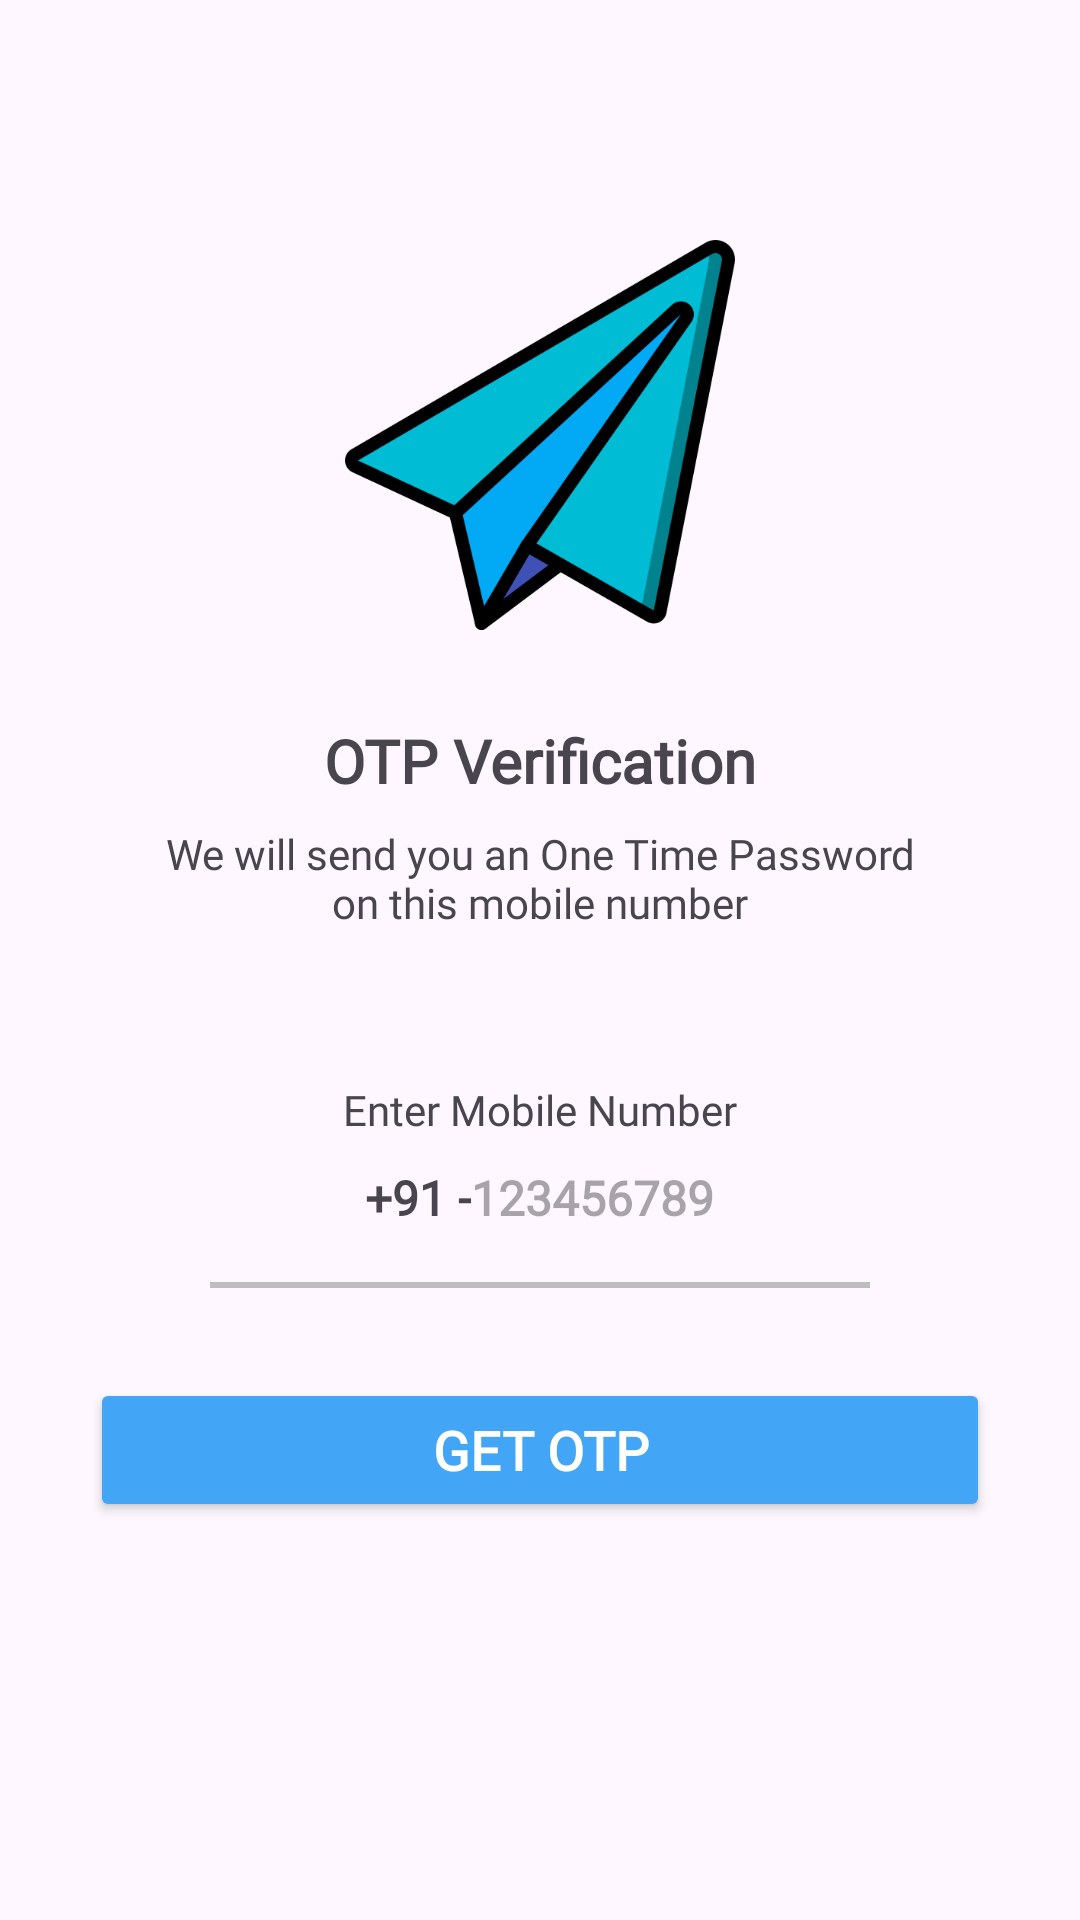

The Android layout XML behind this screen, and the referenced resources:
<!-- AndroidManifest.xml: application theme Theme.InnovativeSolutions -->
<!-- res/layout/activity_send_otp.xml -->
<?xml version="1.0" encoding="utf-8"?>
<ScrollView xmlns:android="http://schemas.android.com/apk/res/android"
    xmlns:tools="http://schemas.android.com/tools"
    android:layout_width="match_parent"
    android:layout_height="match_parent"
    android:overScrollMode="never"
    android:scrollbars="none"
    tools:context=".Activities.Authentication.SendOtpActivity">

    <LinearLayout
        android:layout_width="match_parent"
        android:layout_height="wrap_content"
        android:gravity="center_horizontal"
        android:orientation="vertical">

        <ImageView
            android:layout_width="130dp"
            android:layout_height="130dp"
            android:layout_marginTop="80dp"
            android:contentDescription="@string/app_name"
            android:src="@drawable/ic_send"/>

        <com.google.android.material.textview.MaterialTextView
            android:layout_width="wrap_content"
            android:layout_height="wrap_content"
            android:layout_marginTop="30dp"
            android:text="@string/otp_verification"
            android:textStyle="bold"
            android:textSize="20sp"
            android:fontFamily="@font/nunito" />

        <com.google.android.material.textview.MaterialTextView
            android:layout_width="match_parent"
            android:layout_height="wrap_content"
            android:layout_marginStart="50dp"
            android:layout_marginTop="8dp"
            android:layout_marginEnd="50dp"
            android:gravity="center"
            android:text="@string/we_will_send_you_an_one_time_password_on_this_mobile_number"
            android:textSize="14sp"
            android:fontFamily="@font/nunito" />

        <com.google.android.material.textview.MaterialTextView
            android:layout_width="match_parent"
            android:layout_height="wrap_content"
            android:layout_marginStart="30dp"
            android:layout_marginEnd="30dp"
            android:layout_marginTop="50dp"
            android:gravity="center"
            android:fontFamily="@font/nunito"
            android:text="@string/enter_mobile_number"
            android:textSize="14sp"/>

        <LinearLayout
            android:layout_width="match_parent"
            android:layout_height="wrap_content"
            android:layout_marginStart="60dp"
            android:layout_marginEnd="60dp"
            android:gravity="center"
            android:orientation="horizontal">

            <com.google.android.material.textview.MaterialTextView
                android:layout_width="wrap_content"
                android:layout_height="40dp"
                android:gravity="center"
                android:text="@string/_84"
                android:fontFamily="@font/nunito"
                android:textSize="16sp"
                android:textStyle="bold"/>

            <com.google.android.material.textfield.TextInputEditText
                android:id="@+id/et_MobileNo"
                android:layout_width="wrap_content"
                android:layout_height="40dp"
                android:background="@null"
                android:hint="@string/_123456789"
                android:inputType="phone"
                android:fontFamily="@font/nunito"
                android:maxLength="10"
                android:textSize="16sp"
                android:textStyle="bold"/>

        </LinearLayout>

        <View
            android:layout_width="match_parent"
            android:layout_height="2dp"
            android:layout_marginStart="70dp"
            android:layout_marginTop="8dp"
            android:layout_marginEnd="70dp"
            android:background="@color/divider"/>

        <FrameLayout
            android:layout_width="match_parent"
            android:layout_height="wrap_content">

            <Button
                android:id="@+id/btn_GetOTP"
                android:layout_width="match_parent"
                android:layout_height="wrap_content"
                android:layout_margin="30dp"
                android:backgroundTint="@color/primary"
                android:text="@string/get_otp"
                android:textColor="@color/white"
                android:padding="10dp"
                android:fontFamily="@font/nunito"
                android:textStyle="bold"
                android:textSize="18sp" />

        </FrameLayout>

    </LinearLayout>

</ScrollView>
<!-- resources referenced by this layout -->
<resources>
  <color name="divider">#BDBDBD</color>
  <color name="primary">#42A5F5</color>
  <color name="white">#FFFFFFFF</color>
  <!-- drawable ic_send: png bitmap (drawable, 24421 bytes) -->
  <string name="_123456789">123456789</string>
  <string name="_84">+91 - </string>
  <string name="app_name">Innovative Solutions</string>
  <string name="enter_mobile_number">Enter Mobile Number</string>
  <string name="get_otp">Get OTP</string>
  <string name="otp_verification">OTP Verification</string>
  <string name="we_will_send_you_an_one_time_password_on_this_mobile_number">We will send you an One Time Password on this mobile number</string>
  <style name="Theme.InnovativeSolutions" parent="Base.Theme.InnovativeSolutions" />
  <style name="Base.Theme.InnovativeSolutions" parent="Theme.Material3.DayNight.NoActionBar">
          
      </style>
</resources>
